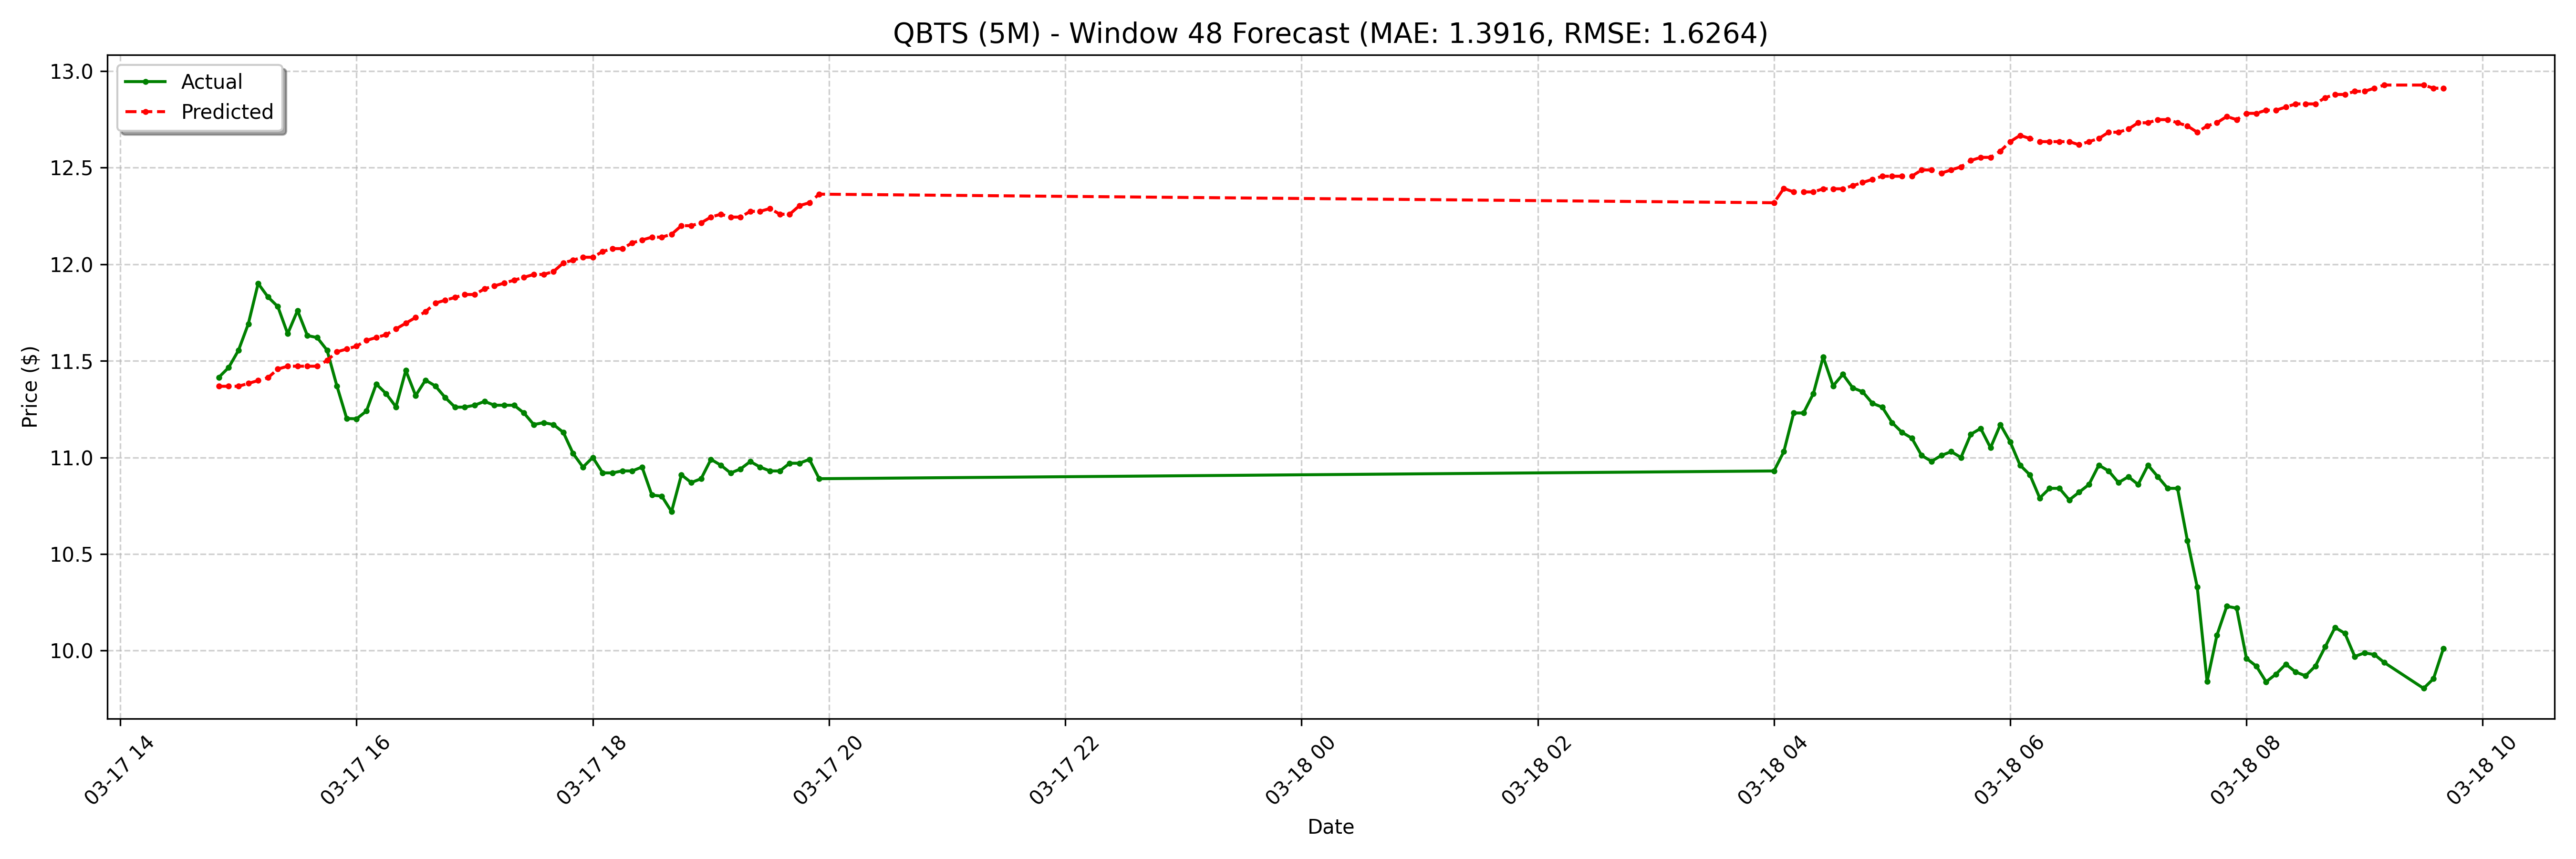

Source data for this figure (header and first rows):
date, actual, forecast
2025-03-17 14:50:00-04:00, 11.41, 11.37
2025-03-17 14:55:00-04:00, 11.46, 11.37
2025-03-17 15:00:00-04:00, 11.55, 11.37
2025-03-17 15:05:00-04:00, 11.69, 11.38
2025-03-17 15:10:00-04:00, 11.9, 11.4
2025-03-17 15:15:00-04:00, 11.83, 11.41
2025-03-17 15:20:00-04:00, 11.78, 11.46
2025-03-17 15:25:00-04:00, 11.64, 11.47
2025-03-17 15:30:00-04:00, 11.76, 11.47
2025-03-17 15:35:00-04:00, 11.63, 11.47
2025-03-17 15:40:00-04:00, 11.62, 11.47
2025-03-17 15:45:00-04:00, 11.55, 11.5
2025-03-17 15:50:00-04:00, 11.37, 11.55
2025-03-17 15:55:00-04:00, 11.2, 11.56
2025-03-17 16:00:00-04:00, 11.2, 11.58
2025-03-17 16:05:00-04:00, 11.24, 11.61
2025-03-17 16:10:00-04:00, 11.38, 11.62
2025-03-17 16:15:00-04:00, 11.33, 11.64
2025-03-17 16:20:00-04:00, 11.26, 11.66
2025-03-17 16:25:00-04:00, 11.45, 11.69
2025-03-17 16:30:00-04:00, 11.32, 11.72
2025-03-17 16:35:00-04:00, 11.4, 11.75
2025-03-17 16:40:00-04:00, 11.37, 11.8
2025-03-17 16:45:00-04:00, 11.31, 11.81
2025-03-17 16:50:00-04:00, 11.26, 11.83
2025-03-17 16:55:00-04:00, 11.26, 11.84
2025-03-17 17:00:00-04:00, 11.27, 11.84
2025-03-17 17:05:00-04:00, 11.29, 11.87
2025-03-17 17:10:00-04:00, 11.27, 11.89
2025-03-17 17:15:00-04:00, 11.27, 11.9
2025-03-17 17:20:00-04:00, 11.27, 11.92
2025-03-17 17:25:00-04:00, 11.23, 11.93
2025-03-17 17:30:00-04:00, 11.17, 11.95
2025-03-17 17:35:00-04:00, 11.18, 11.95
2025-03-17 17:40:00-04:00, 11.17, 11.96
2025-03-17 17:45:00-04:00, 11.13, 12.01
2025-03-17 17:50:00-04:00, 11.02, 12.02
2025-03-17 17:55:00-04:00, 10.95, 12.04
2025-03-17 18:00:00-04:00, 11.0, 12.04
2025-03-17 18:05:00-04:00, 10.92, 12.07
2025-03-17 18:10:00-04:00, 10.92, 12.08
2025-03-17 18:15:00-04:00, 10.93, 12.08
2025-03-17 18:20:00-04:00, 10.93, 12.11
2025-03-17 18:25:00-04:00, 10.95, 12.12
2025-03-17 18:30:00-04:00, 10.8, 12.14
2025-03-17 18:35:00-04:00, 10.8, 12.14
2025-03-17 18:40:00-04:00, 10.72, 12.15
2025-03-17 18:45:00-04:00, 10.91, 12.2
2025-03-17 18:50:00-04:00, 10.87, 12.2
2025-03-17 18:55:00-04:00, 10.89, 12.21
2025-03-17 19:00:00-04:00, 10.99, 12.24
2025-03-17 19:05:00-04:00, 10.96, 12.26
2025-03-17 19:10:00-04:00, 10.92, 12.24
2025-03-17 19:15:00-04:00, 10.94, 12.24
2025-03-17 19:20:00-04:00, 10.98, 12.27
2025-03-17 19:25:00-04:00, 10.95, 12.27
2025-03-17 19:30:00-04:00, 10.93, 12.29
2025-03-17 19:35:00-04:00, 10.93, 12.26
2025-03-17 19:40:00-04:00, 10.97, 12.26
2025-03-17 19:45:00-04:00, 10.97, 12.3
... 68 more rows
